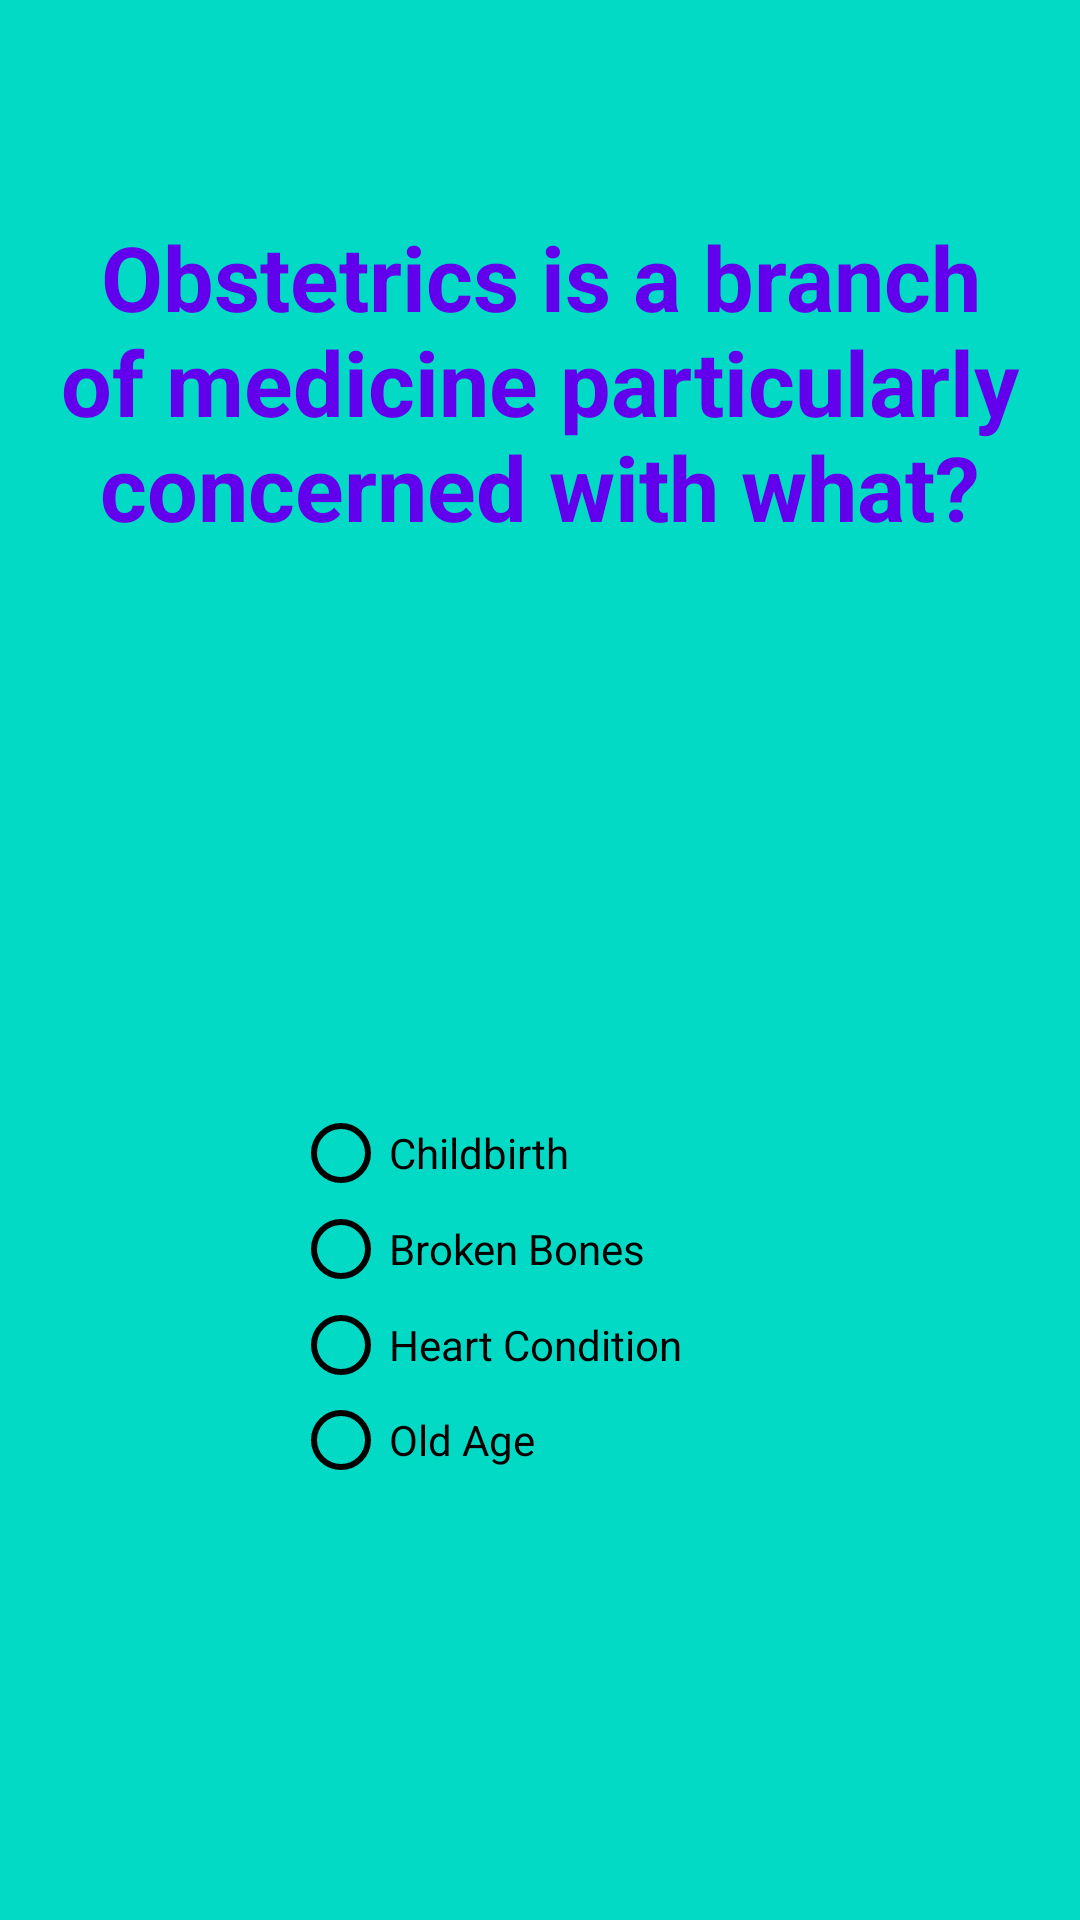

This screen was rendered from an Android layout file. Write that file and the resources it references.
<!-- AndroidManifest.xml: application theme AppTheme -->
<!-- res/layout/activity_question5.xml -->
<?xml version="1.0" encoding="utf-8"?>
<android.support.constraint.ConstraintLayout xmlns:android="http://schemas.android.com/apk/res/android"
    xmlns:app="http://schemas.android.com/apk/res-auto"
    xmlns:tools="http://schemas.android.com/tools"
    android:layout_width="match_parent"
    android:layout_height="match_parent"
    android:background="@color/colorAccent"
    tools:context=".question5">

    <TextView
        android:id="@+id/textView"
        android:layout_width="wrap_content"
        android:layout_height="wrap_content"
        android:layout_marginStart="8dp"
        android:layout_marginTop="72dp"
        android:layout_marginEnd="8dp"
        android:text="@string/question5"
        android:textAlignment="center"
        android:textAllCaps="false"
        android:textColor="@color/colorPrimary"
        android:textSize="30sp"
        android:textStyle="bold"
        app:layout_constraintEnd_toEndOf="parent"
        app:layout_constraintStart_toStartOf="parent"
        app:layout_constraintTop_toTopOf="parent" />

    <RadioGroup
        android:layout_width="165dp"
        android:layout_height="127dp"
        android:orientation="vertical"
        app:layout_constraintBottom_toBottomOf="parent"
        app:layout_constraintEnd_toEndOf="parent"
        app:layout_constraintStart_toStartOf="parent"
        app:layout_constraintTop_toBottomOf="@+id/textView"
        app:layout_constraintVertical_bias="0.563">

        <RadioButton
            android:id="@+id/radio_btn5a"
            android:layout_width="wrap_content"
            android:layout_height="wrap_content"
            android:buttonTint="@color/colorBlack"
            android:onClick="onRadioButtonClicked"
            android:text="@string/q5_answer5a" />

        <RadioButton
            android:id="@+id/radio_btn5b"
            android:layout_width="wrap_content"
            android:layout_height="wrap_content"
            android:buttonTint="@color/colorBlack"
            android:onClick="onRadioButtonClicked"
            android:text="@string/q5_answer5b" />

        <RadioButton
            android:id="@+id/radio_btn5c"
            android:layout_width="wrap_content"
            android:layout_height="wrap_content"
            android:buttonTint="@color/colorBlack"
            android:onClick="onRadioButtonClicked"
            android:text="@string/q5_answer5c" />

        <RadioButton
            android:id="@+id/radio_btn5d"
            android:layout_width="wrap_content"
            android:layout_height="wrap_content"
            android:buttonTint="@color/colorBlack"
            android:onClick="onRadioButtonClicked"
            android:text="@string/q5_answer5d" />

    </RadioGroup>

</android.support.constraint.ConstraintLayout>
<!-- resources referenced by this layout -->
<resources>
  <color name="colorAccent">#03DAC5</color>
  <color name="colorBlack">#000000</color>
  <color name="colorPrimary">#6200EE</color>
  <string name="q5_answer5a">Childbirth</string>
  <string name="q5_answer5b">Broken Bones</string>
  <string name="q5_answer5c">Heart Condition</string>
  <string name="q5_answer5d">Old Age</string>
  <string name="question5">Obstetrics is a branch of medicine particularly concerned with what?</string>
  <style name="AppTheme" parent="Theme.AppCompat.Light.DarkActionBar">
          
          <item name="colorPrimary">@color/colorPrimary</item>
          <item name="colorAccent">@color/colorAccent</item>
  
  
      </style>
</resources>
